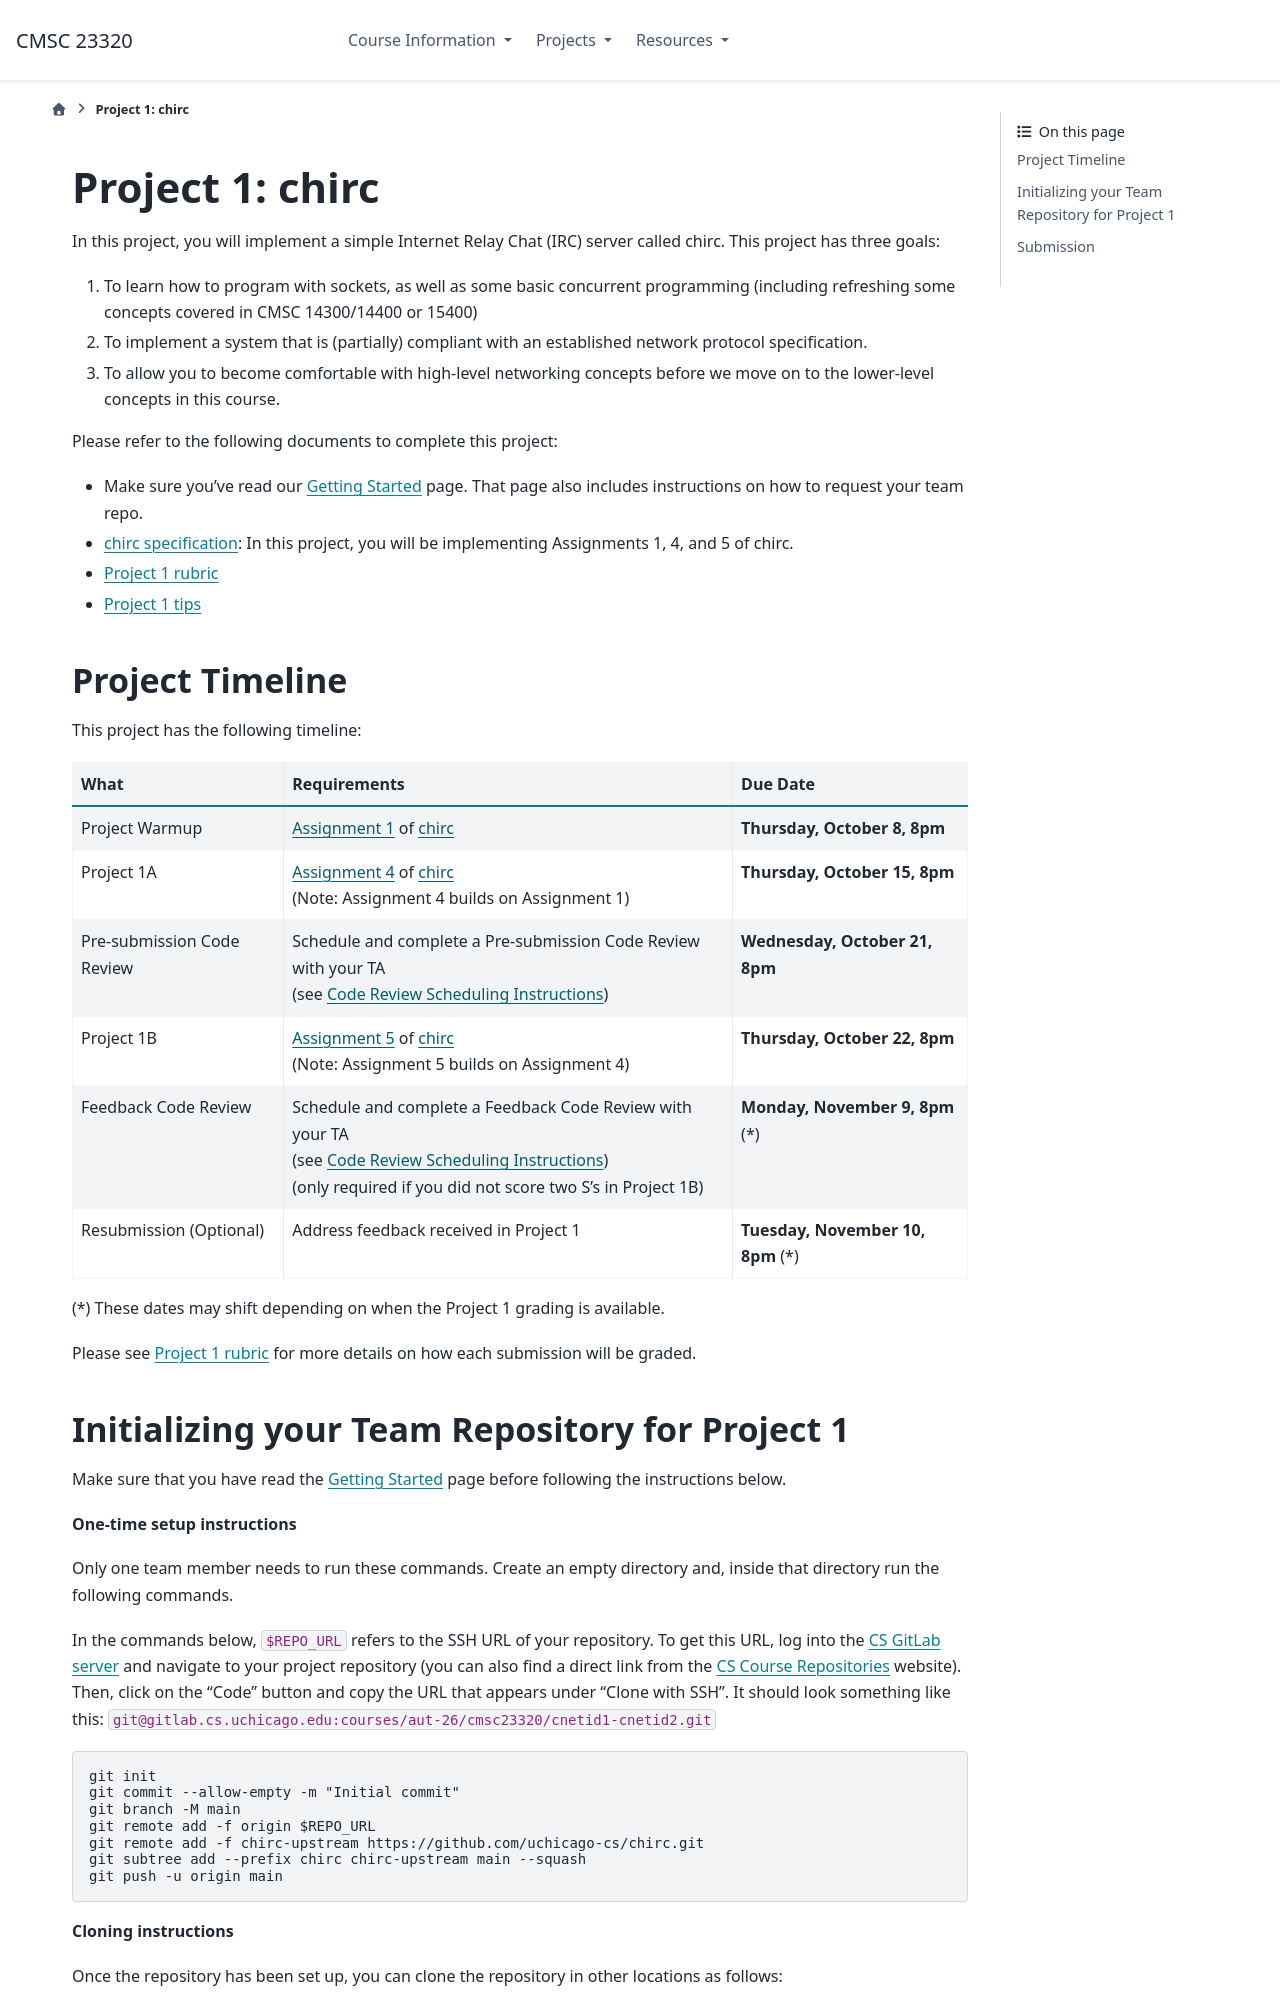

repository: uchicago-cs/cmsc23320 · page: projects/project1.html · generator: sphinx

Project 1: chirc
----------------

In this project, you will implement a simple Internet Relay Chat (IRC)
server called chirc. This project has three goals:

#. To learn how to program with sockets, as well as some basic concurrent programming
   (including refreshing some concepts covered in CMSC 14300/14400 or 15400)

#. To implement a system that is (partially) compliant with an
   established network protocol specification.

#. To allow you to become comfortable with high-level networking
   concepts before we move on to the lower-level concepts in this
   course.

Please refer to the following documents to complete this project:

- Make sure you've read our :ref:`Getting Started <project_started>` page.
  That page also includes instructions on how to request your team repo.
- `chirc specification <http://chi.cs.uchicago.edu/chirc/>`__: In this project,
  you will be implementing Assignments 1, 4, and 5 of chirc.
- `Project 1 rubric <project1_rubric.html>`__
- `Project 1 tips <project1_tips.html>`__

Project Timeline
~~~~~~~~~~~~~~~~

This project has the following timeline:

.. include:: project1_timeline.txt

Please see `Project 1 rubric <project1_rubric.html>`__ for more details on how each submission will be graded.
